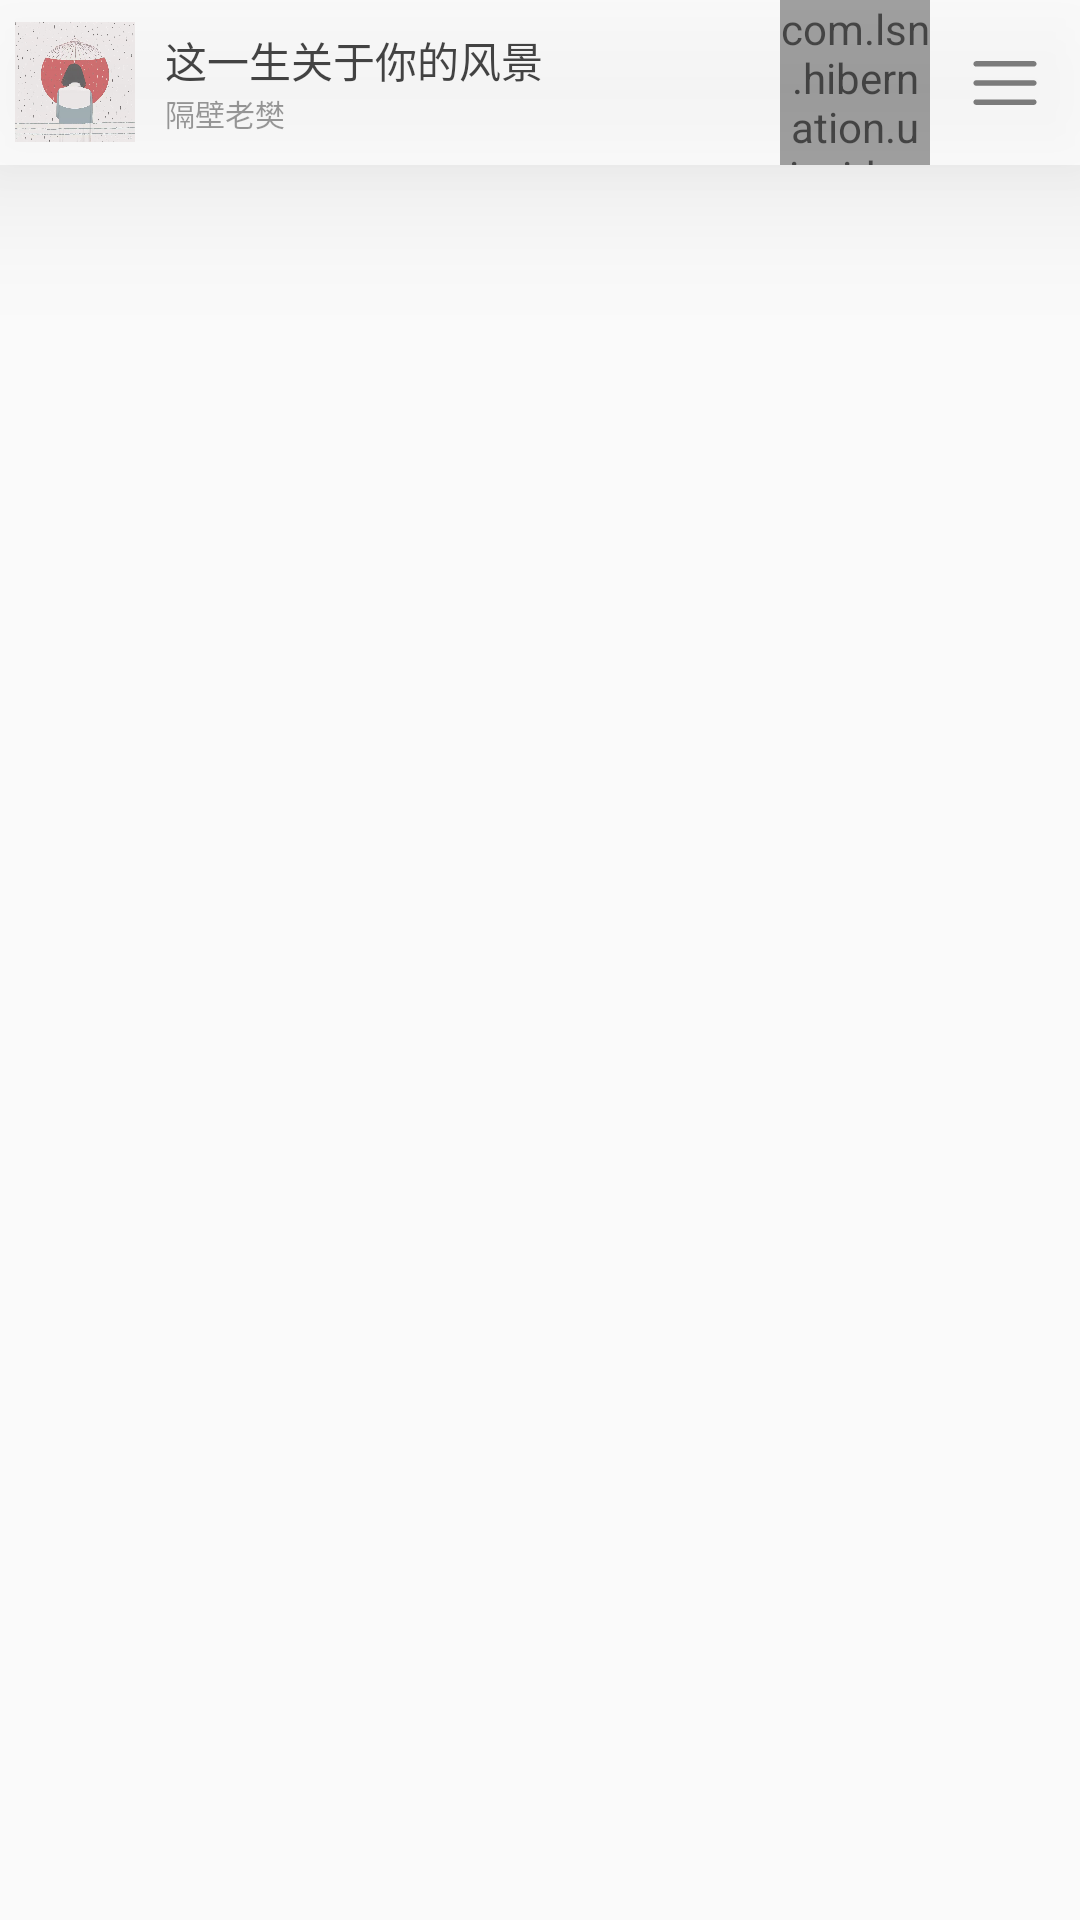

Here is an Android app screen rendered from its layout file. Give the layout XML and the strings, colors and styles it references.
<!-- AndroidManifest.xml: application theme AppTheme -->
<!-- res/layout/activity_base_music.xml -->
<?xml version="1.0" encoding="utf-8"?>
<RelativeLayout xmlns:android="http://schemas.android.com/apk/res/android"
    android:layout_width="match_parent"
    android:layout_height="match_parent"
    android:orientation="vertical">
    <include layout="@layout/include_play_bottom_controller"/>
</RelativeLayout>
<!-- res/layout/include_play_bottom_controller.xml (included above) -->
<?xml version="1.0" encoding="utf-8"?>
<LinearLayout xmlns:android="http://schemas.android.com/apk/res/android"
    xmlns:app="http://schemas.android.com/apk/res-auto"
    android:layout_width="match_parent"
    android:layout_height="55dp"
    android:background="@color/white"
    android:alpha="0.7"
    android:elevation="30dp">

    <LinearLayout
        android:id="@+id/ll_local_controller_root"
        android:layout_width="match_parent"
        android:layout_height="55dp"
        android:background="?attr/selectableItemBackgroundBorderless"
        android:gravity="center_vertical"
        android:orientation="horizontal">


        <LinearLayout
            android:id="@+id/ll_local_controller_menu_root"
            android:layout_width="0dp"
            android:layout_height="match_parent"
            android:layout_weight="1"
            android:gravity="center_vertical"
            android:minWidth="200dp"
            android:orientation="horizontal"
            android:paddingEnd="10dp">

            <ImageView
                android:id="@+id/ivControllerMusicIcon"
                android:layout_width="50dp"
                android:layout_height="50dp"
                android:padding="5dp"
                android:src="@mipmap/ic_music_default"
                android:transitionName="icon" />


            <LinearLayout
                android:layout_width="match_parent"
                android:layout_height="wrap_content"
                android:layout_marginLeft="5dp"
                android:orientation="vertical">

                <TextView
                    android:id="@+id/tv_local_controller_music_name"
                    android:layout_width="match_parent"
                    android:layout_height="wrap_content"
                    android:text="这一生关于你的风景"
                    android:textColor="@color/black" />

                <TextView
                    android:id="@+id/tv_local_controller_music_singer"
                    android:layout_width="match_parent"
                    android:layout_height="wrap_content"
                    android:text="隔壁老樊"
                    android:textSize="10sp" />

            </LinearLayout>


        </LinearLayout>

        <ImageView
            android:id="@+id/iv_local_controller_music_play"
            android:layout_width="50dp"
            android:layout_height="match_parent"
            android:background="?attr/selectableItemBackground"
            android:clickable="true"
            android:padding="12dp"
            android:src="@drawable/svg_pause"
            android:visibility="gone" />

        <com.lsn.hibernation.ui.widget.CircleProgressBarView
            android:id="@+id/cpbView"
            android:layout_width="50dp"
            android:layout_height="match_parent"
            android:background="?attr/selectableItemBackgroundBorderless"
            app:radius="13dp" />

        <ImageView
            android:id="@+id/iv_local_controller_music_menu"
            android:layout_width="50dp"
            android:layout_height="match_parent"
            android:background="?attr/selectableItemBackgroundBorderless"
            android:clickable="true"
            android:padding="12dp"
            android:src="@drawable/svg_menu" />

    </LinearLayout>
</LinearLayout>
<!-- resources referenced by this layout -->
<resources>
  <color name="black">#000000</color>
  <color name="white">#ffffff</color>
  <!-- drawable svg_menu (drawable) -->
  <?xml version="1.0" encoding="utf-8"?>
  <vector xmlns:android="http://schemas.android.com/apk/res/android"
      android:width="1024dp"
      android:height="1024dp"
      android:viewportWidth="1024"
      android:viewportHeight="1024">
  
      <path
          android:fillColor="#515151"
          android:pathData="M133.31 296.552h757.207c19.782 0 35.951-16.169 35.951-35.95 0-19.782-15.997-35.952-35.95-35.952H133.31c-19.782 0-35.951 16.17-35.951 35.951 0 19.782 16.17 35.951 35.95 35.951zM890.517 476.135H133.311c-19.782 0-35.951 16.17-35.951 35.951 0 19.782 16.17 35.951 35.95 35.951h757.207c19.782 0 35.951-16.17 35.951-35.951 0-19.782-16.17-35.95-35.95-35.95zM890.517 727.448H133.311c-19.782 0-35.951 15.997-35.951 35.95s16.17 35.952 35.95 35.952h757.207c19.782 0 35.951-15.998 35.951-35.951s-16.17-35.951-35.95-35.951z" />
  </vector>
  <!-- drawable svg_pause (drawable) -->
  <?xml version="1.0" encoding="utf-8"?>
  <vector xmlns:android="http://schemas.android.com/apk/res/android"
      android:width="1085dp"
      android:height="1024dp"
      android:viewportWidth="1085"
      android:viewportHeight="1024">
  
      <path
          android:fillColor="@color/N00"
          android:pathData="M546.904228 18.10573c-277.76918 0-502.94529 225.17611-502.94529 502.94529 0 277.77164 225.17488 502.94775 502.94529 502.94775 277.76795 0 502.94529-225.17611 502.94529-502.94775C1049.849518 243.28307 824.672178 18.10573 546.904228 18.10573L546.904228 18.10573zM546.904228 973.701659c-249.992631 0-452.651868-202.659237-452.651868-452.651868 0-249.990172 202.659237-452.649408 452.651868-452.649408s452.650638 202.659237 452.650638 452.649408C999.554866 771.042422 796.896859 973.701659 546.904228 973.701659L546.904228 973.701659zM775.203924 485.406478c-78.267962-53.25591-220.1919-132.967608-301.004232-182.358388-33.132146-20.893592-60.993549-12.502952-63.667043 24.399633-1.938099 98.840588 0 289.550264 0 390.101445 1.681079 37.462125 34.709926 42.403293 63.37559 27.362121 80.72133-48.906255 219.456505-132.95777 300.588574-182.112436C773.968017 562.476656 836.097862 528.305364 775.203924 485.406478L775.203924 485.406478z" />
  </vector>
  <!-- mipmap ic_music_default: jpg bitmap (mipmap-xxhdpi, 163034 bytes) -->
  <style name="AppTheme" parent="Theme.AppCompat.Light.NoActionBar">
          
          <item name="colorPrimary">@color/white</item>
          <item name="colorPrimaryDark">@color/white</item>
          <item name="colorAccent">@color/themeColor</item>
          
          <item name="android:textColorSecondary">#ffffff</item>
      </style>
  <color name="N00">#004198</color>
  <color name="themeColor">@color/N00</color>
</resources>
